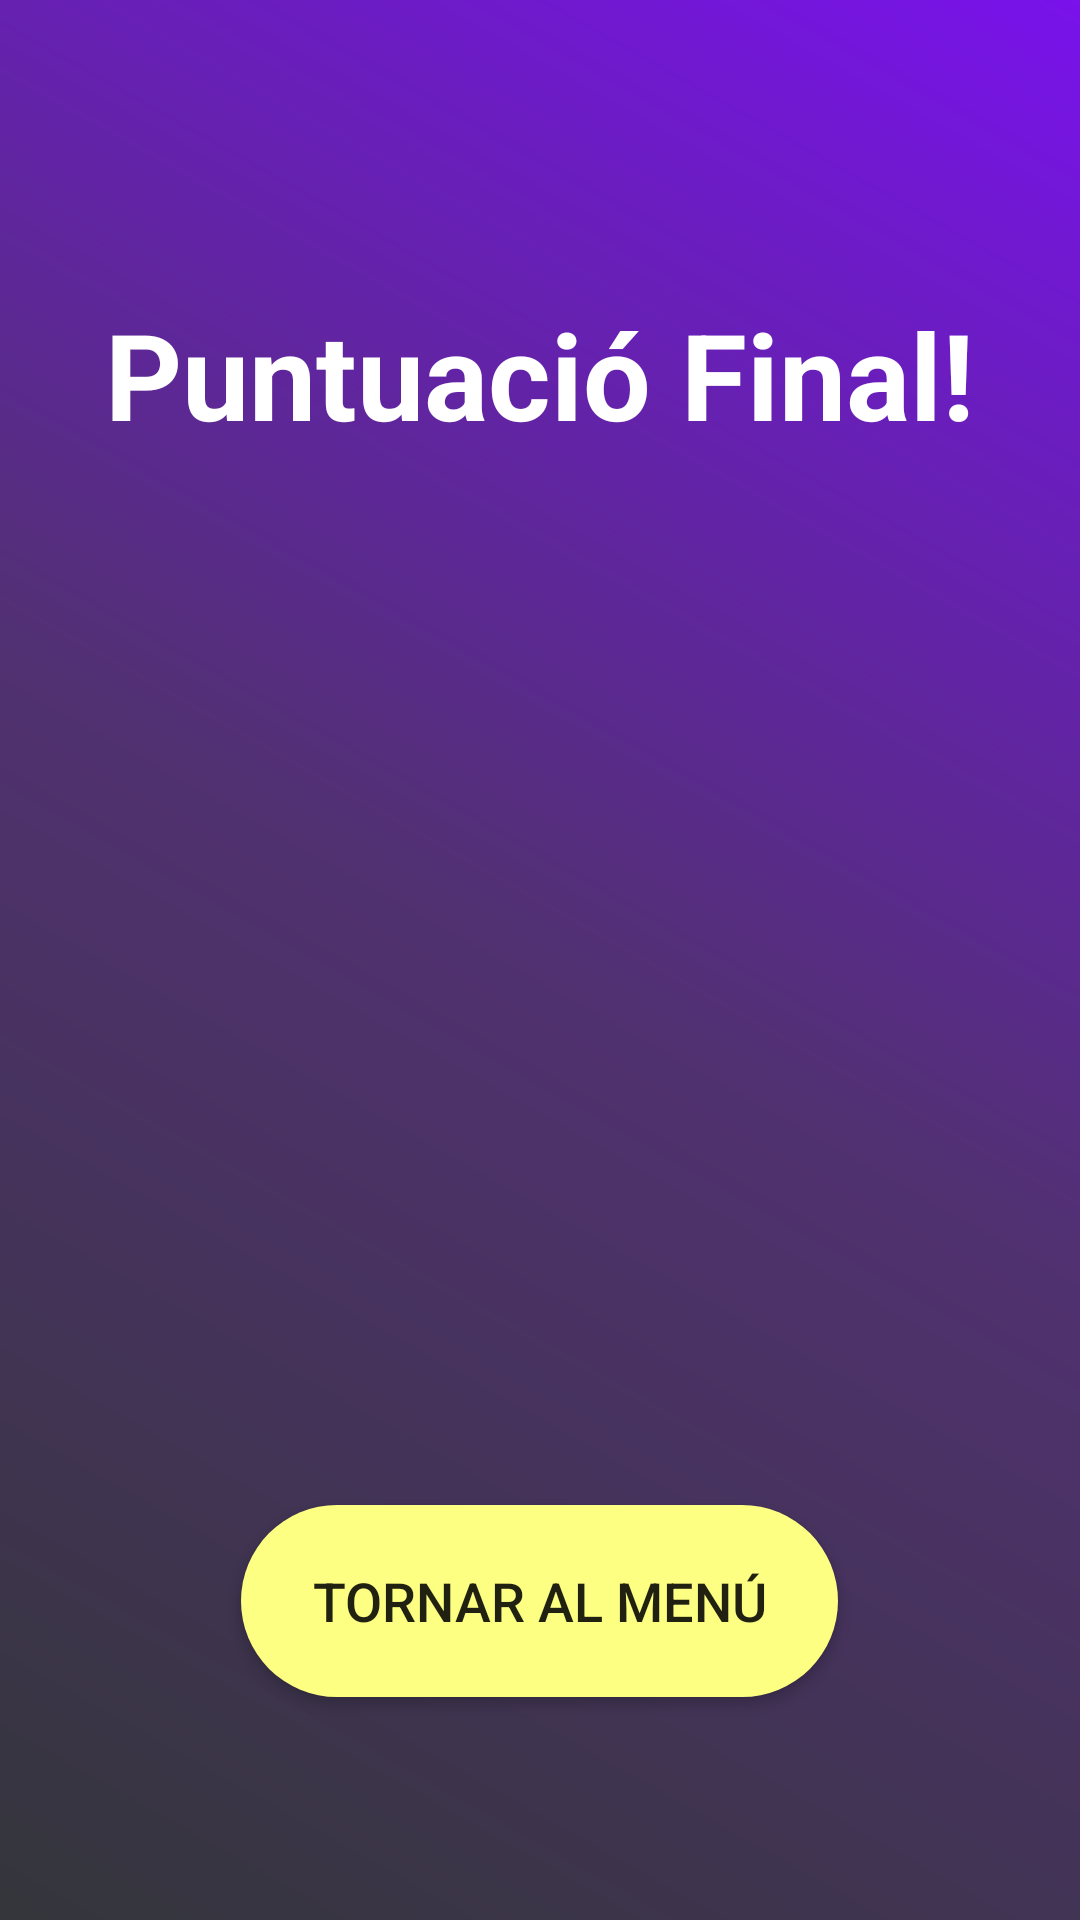

Produce the Android XML layout that renders to this screen, including the resource entries it uses.
<!-- AndroidManifest.xml: application theme Theme.EchoEcho -->
<!-- res/layout/activity_puntuacion.xml -->
<RelativeLayout xmlns:android="http://schemas.android.com/apk/res/android"
    android:layout_width="match_parent"
    android:layout_height="match_parent"
    android:gravity="center"
    android:padding="16dp"
    android:background="@drawable/gradient_background">

    <TextView
        android:id="@+id/textViewTitulo"
        android:layout_width="wrap_content"
        android:layout_height="wrap_content"
        android:layout_alignParentTop="true"
        android:layout_centerHorizontal="true"
        android:layout_marginTop="24dp"
        android:text="Puntuació Final!"
        android:textColor="#FFFFFF"
        android:textSize="40sp"
        android:textStyle="bold" />

    <TextView
        android:id="@+id/textViewPuntuacionValor"
        android:layout_width="wrap_content"
        android:layout_height="wrap_content"
        android:layout_below="@id/textViewTitulo"
        android:layout_centerInParent="true"
        android:layout_marginTop="86dp"
        android:textColor="#FFFFFF"
        android:textSize="55sp"
        android:textStyle="bold" />

    <Button
        android:id="@+id/buttonVolver"
        android:layout_width="199dp"
        android:layout_height="64dp"
        android:layout_below="@id/textViewPuntuacionValor"
        android:layout_centerHorizontal="true"
        android:layout_marginTop="191dp"
        android:background="@drawable/botopropi"
        android:onClick="returnToMenu"
        android:text="Tornar al Menú"
        android:textSize="18sp" />

</RelativeLayout>
<!-- resources referenced by this layout -->
<resources>
  <!-- drawable botopropi (drawable) -->
  <?xml version="1.0" encoding="utf-8"?>
  <shape xmlns:android="http://schemas.android.com/apk/res/android">
  
      <solid android:color="#fdff82"/>
      <corners android:radius="50dp"/>
  
  </shape>
  <!-- drawable gradient_background (drawable) -->
  <?xml version="1.0" encoding="utf-8"?>
  <shape xmlns:android="http://schemas.android.com/apk/res/android">
      <gradient
          android:startColor="#34363B"
          android:centerColor="#513171"
          android:endColor="#7912EB"
          android:angle="45"
          android:type="linear"
      />
  </shape>
  <style name="Theme.EchoEcho" parent="Base.Theme.EchoEcho" />
  <style name="Base.Theme.EchoEcho" parent="Theme.AppCompat.Light.NoActionBar">
          
          
      </style>
</resources>
